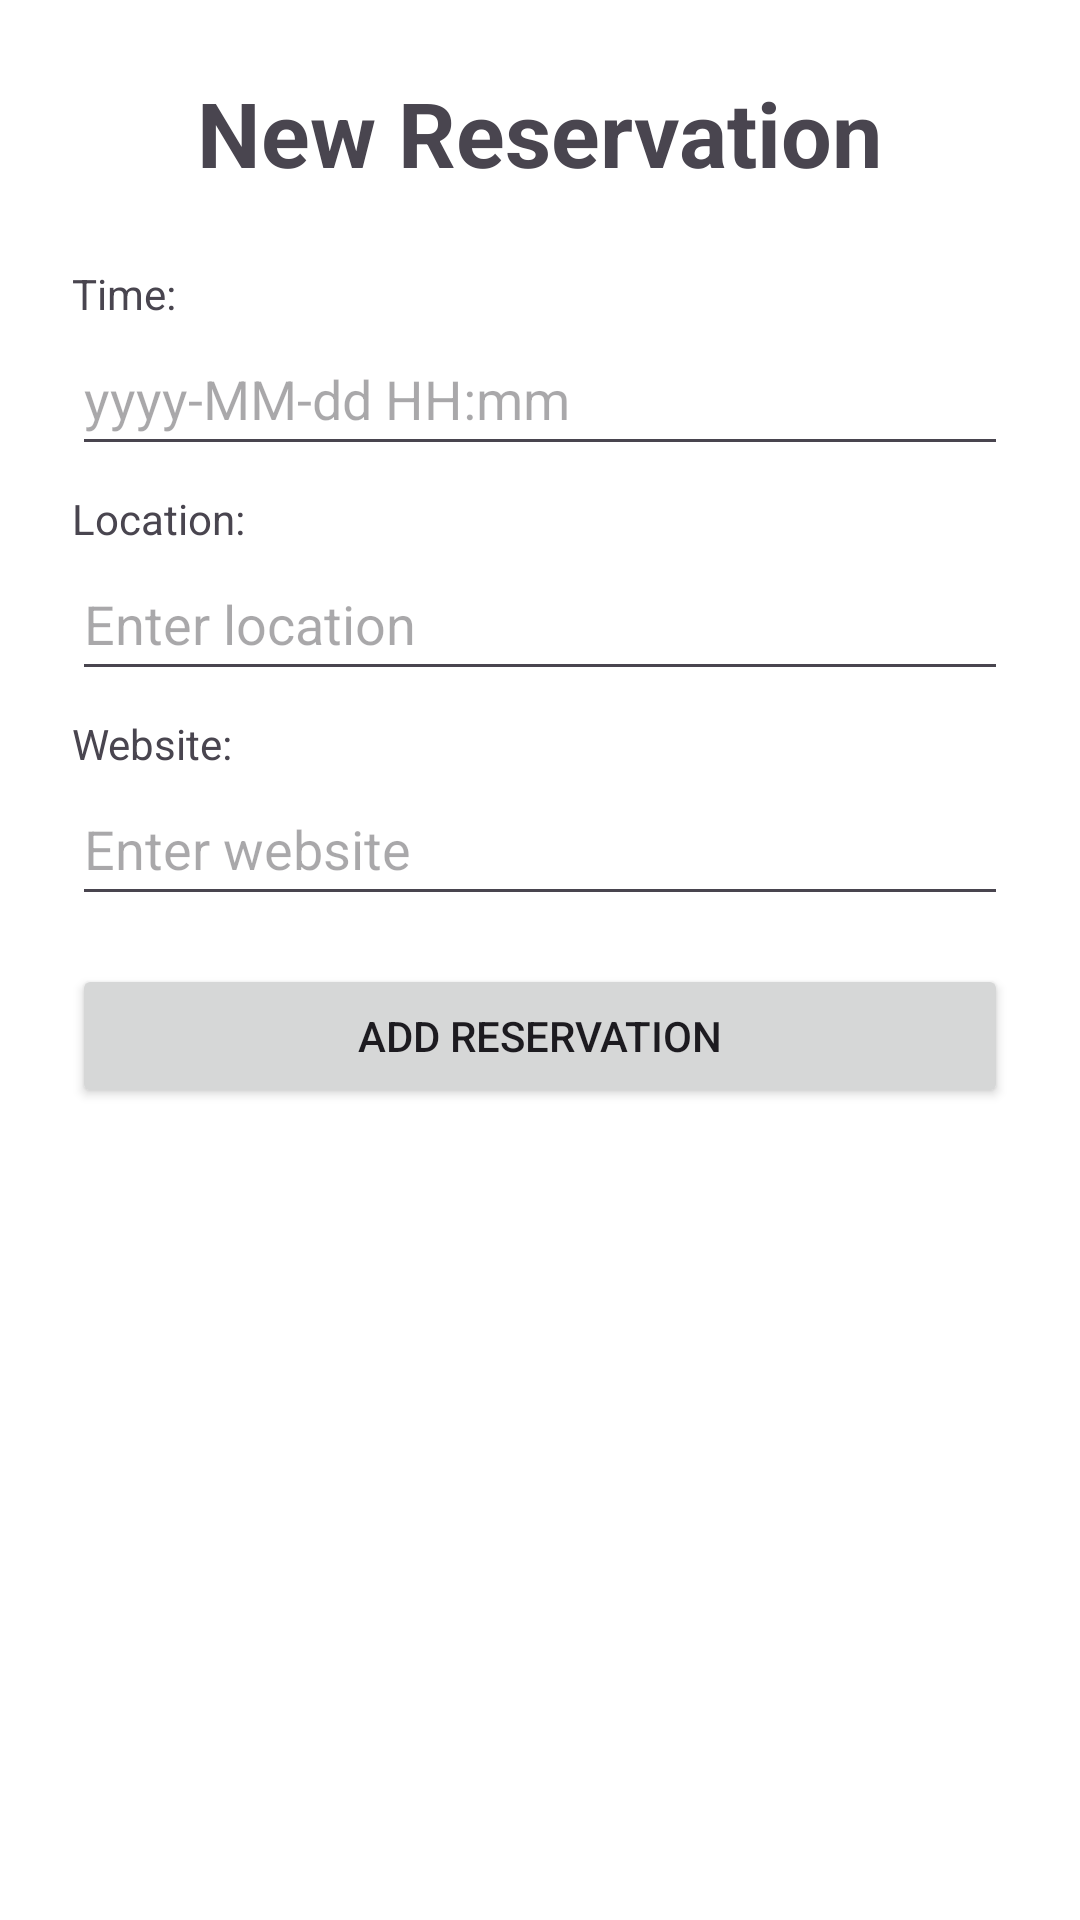

Reconstruct the res/layout file that produces this screen, plus the resources it refers to.
<!-- AndroidManifest.xml: application theme Theme.SprintProject -->
<!-- res/layout/dialog_add_reservation.xml -->
<LinearLayout xmlns:android="http://schemas.android.com/apk/res/android"
    android:layout_width="match_parent"
    android:layout_height="wrap_content"
    android:orientation="vertical"
    android:padding="24dp"
    android:background="@android:color/white">

    
    <TextView
        android:layout_width="wrap_content"
        android:layout_height="wrap_content"
        android:text="New Reservation"
        android:textSize="30sp"
        android:textStyle="bold"
        android:layout_gravity="center"
        android:paddingBottom="16dp" />

    
    <TextView
        android:layout_width="wrap_content"
        android:layout_height="wrap_content"
        android:text="Time:"
        android:paddingTop="8dp"/>
    <EditText
        android:id="@+id/edit_time"
        android:layout_width="match_parent"
        android:layout_height="48dp"
        android:hint="yyyy-MM-dd HH:mm" />

    
    <TextView
        android:layout_width="wrap_content"
        android:layout_height="wrap_content"
        android:text="Location:"
        android:paddingTop="8dp"/>
    <EditText
        android:id="@+id/edit_location"
        android:layout_width="match_parent"
        android:layout_height="48dp"
        android:hint="Enter location" />

    
    <TextView
        android:layout_width="wrap_content"
        android:layout_height="wrap_content"
        android:text="Website:"
        android:paddingTop="8dp"/>
    <EditText
        android:id="@+id/edit_website"
        android:layout_width="match_parent"
        android:layout_height="48dp"
        android:hint="Enter website" />

    
    <Button
        android:id="@+id/button_add_reservation"
        android:layout_width="match_parent"
        android:layout_height="wrap_content"
        android:text="Add Reservation"
        android:layout_marginTop="16dp" />
</LinearLayout>
<!-- resources referenced by this layout -->
<resources>
  <style name="Theme.SprintProject" parent="Base.Theme.SprintProject" />
  <style name="Base.Theme.SprintProject" parent="Theme.Material3.DayNight.NoActionBar">
          
          
  
  
          
          <item name="android:statusBarColor">@color/white</item>
  
  
          
          <item name="android:windowSplashScreenBackground">@color/white</item>
  
  
          
          <item name="android:windowSplashScreenAnimatedIcon">@drawable/wanderlogo</item>
  
      </style>
  <!-- drawable wanderlogo: png bitmap (drawable, 8788 bytes) -->
  <!-- not gathered from this repository: default colours our renderer supplied (Android Studio template values) -->
  <color name="white">#FFFFFFFF</color>
</resources>
